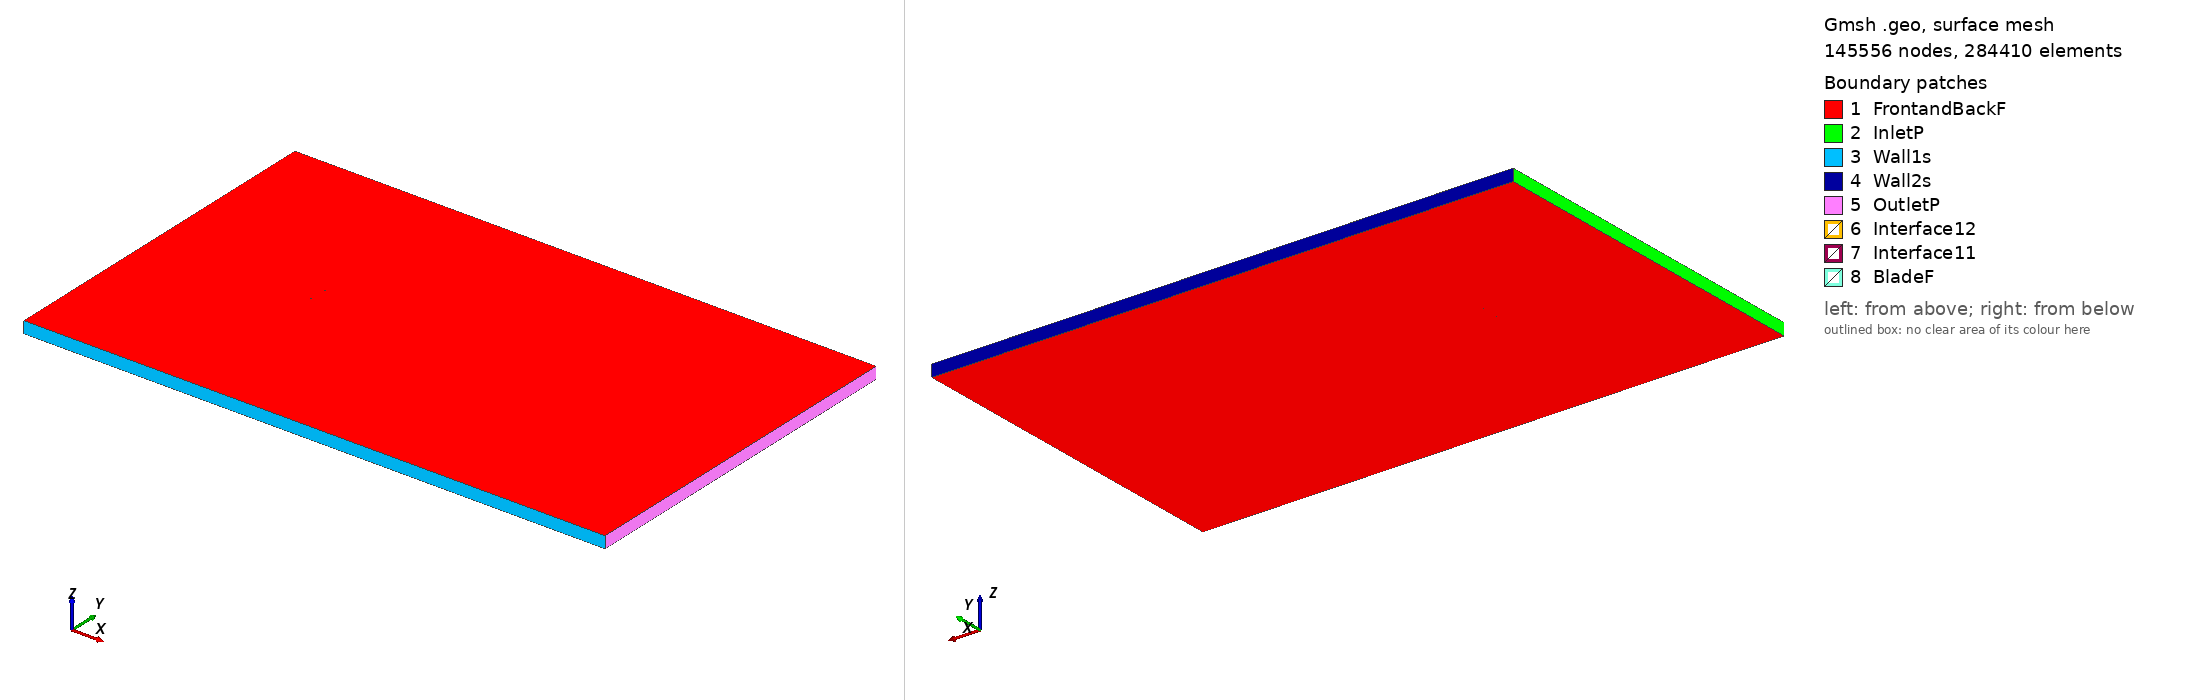

Gmsh geometry script, surface-meshed: 145556 nodes, 284410 surface elements. Boundary patches (legend numbers): 1 FrontandBackF, 2 InletP, 3 Wall1s, 4 Wall2s, 5 OutletP, 6 Interface12, 7 Interface11, 8 BladeF. Left view from above one corner, right view from below the opposite corner. Legend entries are the model's physical surfaces. The drawing asked Gmsh for element sizes between 1% and 20% of the model's largest extent; the script's own settings can give other sizes.

=== hq17_tsr_-0.13561_aoa_-4.7099.geo (drawn) ===
SetFactory("OpenCASCADE");

Point(1) = {0.074587, 0.739018, 0, 1.0};
Point(2) = {0.071260, 0.739738, 0, 1.0};
Point(3) = {0.067506, 0.740519, 0, 1.0};
Point(4) = {0.063739, 0.741435, 0, 1.0};
Point(5) = {0.059974, 0.742352, 0, 1.0};
Point(6) = {0.056216, 0.743175, 0, 1.0};
Point(7) = {0.052449, 0.744093, 0, 1.0};
Point(8) = {0.048688, 0.744964, 0, 1.0};
Point(9) = {0.044926, 0.745835, 0, 1.0};
Point(10) = {0.041175, 0.746560, 0, 1.0};
Point(11) = {0.037426, 0.747289, 0, 1.0};
Point(12) = {0.033689, 0.747862, 0, 1.0};
Point(13) = {0.029951, 0.748439, 0, 1.0};
Point(14) = {0.026224, 0.748870, 0, 1.0};
Point(15) = {0.022499, 0.749300, 0, 1.0};
Point(16) = {0.018786, 0.749586, 0, 1.0};
Point(17) = {0.015079, 0.749773, 0, 1.0};
Point(18) = {0.011377, 0.749924, 0, 1.0};
Point(19) = {0.007681, 0.750000, 0, 1.0};
Point(20) = {0.003992, 0.749976, 0, 1.0};
Point(21) = {0.000311, 0.749862, 0, 1.0};
Point(22) = {-0.003363, 0.749669, 0, 1.0};
Point(23) = {-0.007032, 0.749398, 0, 1.0};
Point(24) = {-0.010697, 0.749096, 0, 1.0};
Point(25) = {-0.014352, 0.748685, 0, 1.0};
Point(26) = {-0.018002, 0.748178, 0, 1.0};
Point(27) = {-0.021646, 0.747628, 0, 1.0};
Point(28) = {-0.025283, 0.746988, 0, 1.0};
Point(29) = {-0.029646, 0.746185, 0, 1.0};
Point(30) = {-0.033996, 0.745237, 0, 1.0};
Point(31) = {-0.038336, 0.744161, 0, 1.0};
Point(32) = {-0.042669, 0.743002, 0, 1.0};
Point(33) = {-0.046991, 0.741718, 0, 1.0};
Point(34) = {-0.051299, 0.740246, 0, 1.0};
Point(35) = {-0.055589, 0.738587, 0, 1.0};
Point(36) = {-0.059868, 0.736758, 0, 1.0};
Point(37) = {-0.062703, 0.735343, 0, 1.0};
Point(38) = {-0.065527, 0.733783, 0, 1.0};
Point(39) = {-0.066932, 0.732928, 0, 1.0};
Point(40) = {-0.068338, 0.732075, 0, 1.0};
Point(41) = {-0.069733, 0.731074, 0, 1.0};
Point(42) = {-0.071118, 0.729979, 0, 1.0};
Point(43) = {-0.072484, 0.728633, 0, 1.0};
Point(44) = {-0.073828, 0.727047, 0, 1.0};
Point(45) = {-0.074464, 0.725814, 0, 1.0};
Point(46) = {-0.074747, 0.724757, 0, 1.0};
Point(47) = {-0.074319, 0.724055, 0, 1.0};
Point(48) = {-0.073538, 0.723528, 0, 1.0};
Point(49) = {-0.072030, 0.723125, 0, 1.0};
Point(50) = {-0.070534, 0.722890, 0, 1.0};
Point(51) = {-0.069044, 0.722718, 0, 1.0};
Point(52) = {-0.067557, 0.722597, 0, 1.0};
Point(53) = {-0.066072, 0.722499, 0, 1.0};
Point(54) = {-0.064590, 0.722417, 0, 1.0};
Point(55) = {-0.061634, 0.722362, 0, 1.0};
Point(56) = {-0.058682, 0.722369, 0, 1.0};
Point(57) = {-0.054262, 0.722481, 0, 1.0};
Point(58) = {-0.049849, 0.722656, 0, 1.0};
Point(59) = {-0.045437, 0.722862, 0, 1.0};
Point(60) = {-0.041030, 0.723100, 0, 1.0};
Point(61) = {-0.036620, 0.723337, 0, 1.0};
Point(62) = {-0.032212, 0.723590, 0, 1.0};
Point(63) = {-0.027808, 0.723874, 0, 1.0};
Point(64) = {-0.023403, 0.724159, 0, 1.0};
Point(65) = {-0.019735, 0.724429, 0, 1.0};
Point(66) = {-0.016070, 0.724731, 0, 1.0};
Point(67) = {-0.012403, 0.725022, 0, 1.0};
Point(68) = {-0.008738, 0.725324, 0, 1.0};
Point(69) = {-0.005073, 0.725626, 0, 1.0};
Point(70) = {-0.001408, 0.725939, 0, 1.0};
Point(71) = {0.002253, 0.726288, 0, 1.0};
Point(72) = {0.005911, 0.726679, 0, 1.0};
Point(73) = {0.009568, 0.727095, 0, 1.0};
Point(74) = {0.013223, 0.727522, 0, 1.0};
Point(75) = {0.016875, 0.727980, 0, 1.0};
Point(76) = {0.020527, 0.728454, 0, 1.0};
Point(77) = {0.024174, 0.728975, 0, 1.0};
Point(78) = {0.027821, 0.729496, 0, 1.0};
Point(79) = {0.031464, 0.730079, 0, 1.0};
Point(80) = {0.035103, 0.730693, 0, 1.0};
Point(81) = {0.038738, 0.731354, 0, 1.0};
Point(82) = {0.042368, 0.732078, 0, 1.0};
Point(83) = {0.045992, 0.732896, 0, 1.0};
Point(84) = {0.049618, 0.733674, 0, 1.0};
Point(85) = {0.053235, 0.734563, 0, 1.0};
Point(86) = {0.056859, 0.735380, 0, 1.0};
Point(87) = {0.060481, 0.736194, 0, 1.0};
Point(88) = {0.064122, 0.736788, 0, 1.0};
Point(89) = {0.067783, 0.737160, 0, 1.0};
Point(90) = {0.071454, 0.737384, 0, 1.0};
Point(91) = {0.074712, 0.737489, 0, 1.0};
Point(92) = {-0.074587, -0.739018, 0, 1.0};
Point(93) = {-0.071260, -0.739738, 0, 1.0};
Point(94) = {-0.067506, -0.740519, 0, 1.0};
Point(95) = {-0.063739, -0.741435, 0, 1.0};
Point(96) = {-0.059974, -0.742352, 0, 1.0};
Point(97) = {-0.056216, -0.743175, 0, 1.0};
Point(98) = {-0.052449, -0.744093, 0, 1.0};
Point(99) = {-0.048688, -0.744964, 0, 1.0};
Point(100) = {-0.044926, -0.745835, 0, 1.0};
Point(101) = {-0.041175, -0.746560, 0, 1.0};
Point(102) = {-0.037426, -0.747289, 0, 1.0};
Point(103) = {-0.033689, -0.747862, 0, 1.0};
Point(104) = {-0.029951, -0.748439, 0, 1.0};
Point(105) = {-0.026224, -0.748870, 0, 1.0};
Point(106) = {-0.022499, -0.749300, 0, 1.0};
Point(107) = {-0.018786, -0.749586, 0, 1.0};
Point(108) = {-0.015079, -0.749773, 0, 1.0};
Point(109) = {-0.011377, -0.749924, 0, 1.0};
Point(110) = {-0.007681, -0.750000, 0, 1.0};
Point(111) = {-0.003992, -0.749976, 0, 1.0};
Point(112) = {-0.000311, -0.749862, 0, 1.0};
Point(113) = {0.003363, -0.749669, 0, 1.0};
Point(114) = {0.007032, -0.749398, 0, 1.0};
Point(115) = {0.010697, -0.749096, 0, 1.0};
Point(116) = {0.014352, -0.748685, 0, 1.0};
Point(117) = {0.018002, -0.748178, 0, 1.0};
Point(118) = {0.021646, -0.747628, 0, 1.0};
Point(119) = {0.025283, -0.746988, 0, 1.0};
Point(120) = {0.029646, -0.746185, 0, 1.0};
Point(121) = {0.033996, -0.745237, 0, 1.0};
Point(122) = {0.038336, -0.744161, 0, 1.0};
Point(123) = {0.042669, -0.743002, 0, 1.0};
Point(124) = {0.046991, -0.741718, 0, 1.0};
Point(125) = {0.051299, -0.740246, 0, 1.0};
Point(126) = {0.055589, -0.738587, 0, 1.0};
Point(127) = {0.059868, -0.736758, 0, 1.0};
Point(128) = {0.062703, -0.735343, 0, 1.0};
Point(129) = {0.065527, -0.733783, 0, 1.0};
Point(130) = {0.066932, -0.732928, 0, 1.0};
Point(131) = {0.068338, -0.732075, 0, 1.0};
Point(132) = {0.069733, -0.731074, 0, 1.0};
Point(133) = {0.071118, -0.729979, 0, 1.0};
Point(134) = {0.072484, -0.728633, 0, 1.0};
Point(135) = {0.073828, -0.727047, 0, 1.0};
Point(136) = {0.074464, -0.725814, 0, 1.0};
Point(137) = {0.074747, -0.724757, 0, 1.0};
Point(138) = {0.074319, -0.724055, 0, 1.0};
Point(139) = {0.073538, -0.723528, 0, 1.0};
Point(140) = {0.072030, -0.723125, 0, 1.0};
Point(141) = {0.070534, -0.722890, 0, 1.0};
Point(142) = {0.069044, -0.722718, 0, 1.0};
Point(143) = {0.067557, -0.722597, 0, 1.0};
Point(144) = {0.066072, -0.722499, 0, 1.0};
Point(145) = {0.064590, -0.722417, 0, 1.0};
Point(146) = {0.061634, -0.722362, 0, 1.0};
Point(147) = {0.058682, -0.722369, 0, 1.0};
Point(148) = {0.054262, -0.722481, 0, 1.0};
Point(149) = {0.049849, -0.722656, 0, 1.0};
Point(150) = {0.045437, -0.722862, 0, 1.0};
Point(151) = {0.041030, -0.723100, 0, 1.0};
Point(152) = {0.036620, -0.723337, 0, 1.0};
Point(153) = {0.032212, -0.723590, 0, 1.0};
Point(154) = {0.027808, -0.723874, 0, 1.0};
Point(155) = {0.023403, -0.724159, 0, 1.0};
Point(156) = {0.019735, -0.724429, 0, 1.0};
Point(157) = {0.016070, -0.724731, 0, 1.0};
Point(158) = {0.012403, -0.725022, 0, 1.0};
Point(159) = {0.008738, -0.725324, 0, 1.0};
Point(160) = {0.005073, -0.725626, 0, 1.0};
Point(161) = {0.001408, -0.725939, 0, 1.0};
Point(162) = {-0.002253, -0.726288, 0, 1.0};
Point(163) = {-0.005911, -0.726679, 0, 1.0};
Point(164) = {-0.009568, -0.727095, 0, 1.0};
Point(165) = {-0.013223, -0.727522, 0, 1.0};
Point(166) = {-0.016875, -0.727980, 0, 1.0};
Point(167) = {-0.020527, -0.728454, 0, 1.0};
Point(168) = {-0.024174, -0.728975, 0, 1.0};
Point(169) = {-0.027821, -0.729496, 0, 1.0};
Point(170) = {-0.031464, -0.730079, 0, 1.0};
Point(171) = {-0.035103, -0.730693, 0, 1.0};
Point(172) = {-0.038738, -0.731354, 0, 1.0};
Point(173) = {-0.042368, -0.732078, 0, 1.0};
Point(174) = {-0.045992, -0.732896, 0, 1.0};
Point(175) = {-0.049618, -0.733674, 0, 1.0};
Point(176) = {-0.053235, -0.734563, 0, 1.0};
Point(177) = {-0.056859, -0.735380, 0, 1.0};
Point(178) = {-0.060481, -0.736194, 0, 1.0};
Point(179) = {-0.064122, -0.736788, 0, 1.0};
Point(180) = {-0.067783, -0.737160, 0, 1.0};
Point(181) = {-0.071454, -0.737384, 0, 1.0};
Point(182) = {-0.074712, -0.737489, 0, 1.0};

// Lines: first blade (splines 1-4)
Spline(1) = {1:30};
Spline(2) = {30:61};
Spline(3) = {61:91};
Spline(4) = {91,1};

// Lines: second blade (splines 5-8)
Spline(5) = {92:121};
Spline(6) = {121:152};
Spline(7) = {152:182};
Spline(8) = {182,92};

// Outer domain (points 20001-4 and lines)
Point(183) = {-13.50000000, -15.00000000, 0, 1.0};
Point(184) = {-13.50000000, 15.00000000, 0, 1.0};
Point(185) = {36.00000000, 15.00000000, 0, 1.0};
Point(186) = {36.00000000, -15.00000000, 0, 1.0};
Line(11) = {183, 184};
Line(12) = {184, 185};
Line(13) = {185, 186};
Line(14) = {183, 186};

// Interface (between moving and stationary domain) (circles)
Circle(9) = {0, 0, 0, 0.80000000, 0, 2*Pi};
Circle(10) = {0, 0, 0, 0.80000000, 0, 2*Pi};

// Loops collect Lines/Splines/etc (blade1, blade2, domain, first circle)
Line Loop(1) = {1:4};
Line Loop(2) = {5:8};
Line Loop(3) = {11,12,13,-14};
Line Loop(4) = {9};

// BooleanDifference cuts out the circle/interface from the domain
Plane Surface(1) = {3};
Plane Surface(2) = {4};
BooleanDifference{ Surface{1}; Delete;}{ Surface{2}; Delete;}

// This one cuts out the blades from the inner circle/interface
Line Loop(6) = {10};
Plane Surface(5) = {6};
Plane Surface(6) = {1};
Plane Surface(7) = {2};
BooleanDifference{ Surface{5}; Delete;}{ Surface{6,7}; Delete;}

// extrude to 3rd dimension
Extrude {0, 0, 1} {Surface{1}; Surface{5}; Layers{1}; Recombine;}

// Physical Surfaces are the named boundaries (patches)
Physical Surface("Interface11") = {12};
Physical Surface("Interface12") = {10};

// sides of domain
Physical Surface("InletP") = {6};
Physical Surface("OutletP") = {9};

// top and bottom of domain
Physical Surface("Wall1s") = {7};
Physical Surface("Wall2s") = {8};

// Check FrontandBackF by ensuring there is nothing in the 3rd dimension
Physical Surface("FrontandBackF") = {1,11,5,21};
Physical Surface("BladeF") = {13:20};
Physical Volume("Turbine") = {2};
Physical Volume("Farfield") = {1};

// settings for airfoil boundary layer
Field[1] = BoundaryLayer;
Field[1].EdgesList = {1:8};
Field[1].hwall_n = 1e-3;
Field[1].thickness = 1.5e-2;
Field[1].ratio = 1.05;
Field[1].Quads = 1;
BoundaryLayer Field = 1;

// control points for mesh (blade and interface)
// floor((arc length / 1.5mm)/ 6) -> Transfinite Line
Transfinite Line {1,2,3,5,6,7} = 34 Using Progression 1;
Transfinite Line {4,8} = 2 Using Progression 1;
Transfinite Line {9, 15} = 800 Using Progression 1;

// For more information on gmsh syntax, visit http://gmsh.info/doc/texinfo/gmsh.html
